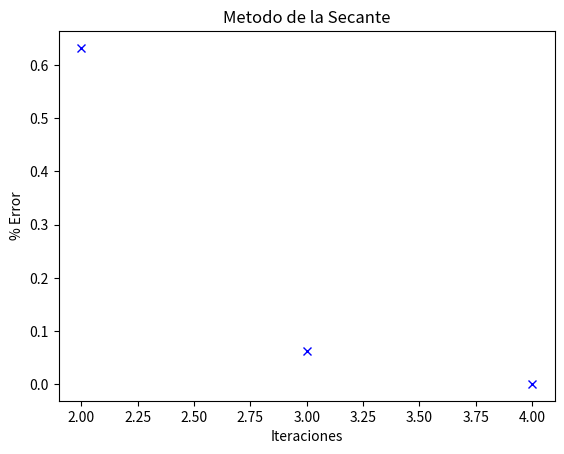

Source code (Python):
# Metodo de la Secante
# Entradas:
            #func: es la funcion a analizar
            #x0: valor inicial
            #x1: valor inicial
            #MAXIT: es la cantidad de iteraciones máximas a realizar
            #TOL: es la tolerancia del algoritmo
# Salidas:
            #xAprox: es la solucion, valor aproximado de x
            #error: pocentaje de error del resultado obtenido

########################################################################################
import math
import matplotlib.pyplot as plt
########################################################################################

def secante(func, x0, x1, MAXIT, TOL):
    itera = 2
    err = 1
    iterl = []  #Lista que almacena el numero de iteraciones para despues graficar
    errl = []  #Lista que almacena el % de error de cada iteracion para despues graficar
    xAprox = x0

    while(itera < MAXIT):

        xAprox = x1 - ((x1 - x0)/(func(x1) - func(x0)))  * func(x1)
        err = abs(xAprox - x1)/abs(xAprox)
        iterl.append(itera)
        errl.append(err)

        if(err < TOL):
            grafica(iterl, errl)
            return xAprox, err
        else:
            itera = itera + 1
            x0 = x1
            x1 = xAprox

    grafica(iterl, errl)
    return xAprox, err

#Grafica
#Entradas:
            #listaValoresX: valores que se graficaran en el eje 'x'
            #listaValoresY: valores que se graficaran en el eje 'y'
#Salidas:
            #Grafico con lo valores ingresados
def grafica(listaValoresX, listaValoresY):
    plt.plot(listaValoresX, listaValoresY, 'bx')
    plt.title("Metodo de la Secante")
    plt.xlabel("Iteraciones")
    plt.ylabel("% Error")
    plt.show()

if __name__ == '__main__':
    #Valores iniciales
    x0 = 0
    x1 = 1
    #Tolerancia
    TOL = 0.01
    #Maximo iteraciones
    MAXIT = 100
    #Funcion
    func = lambda x: (math.e)**(-(x**2)) - x
    #Llamado de la funcion
    xAprox, err = secante(func, x0, x1, MAXIT, TOL)
    print("######################################################")
    print("Metodo de la Secante \n")
    print('xAprox = {}\n%Error = {}'.format(xAprox, err))